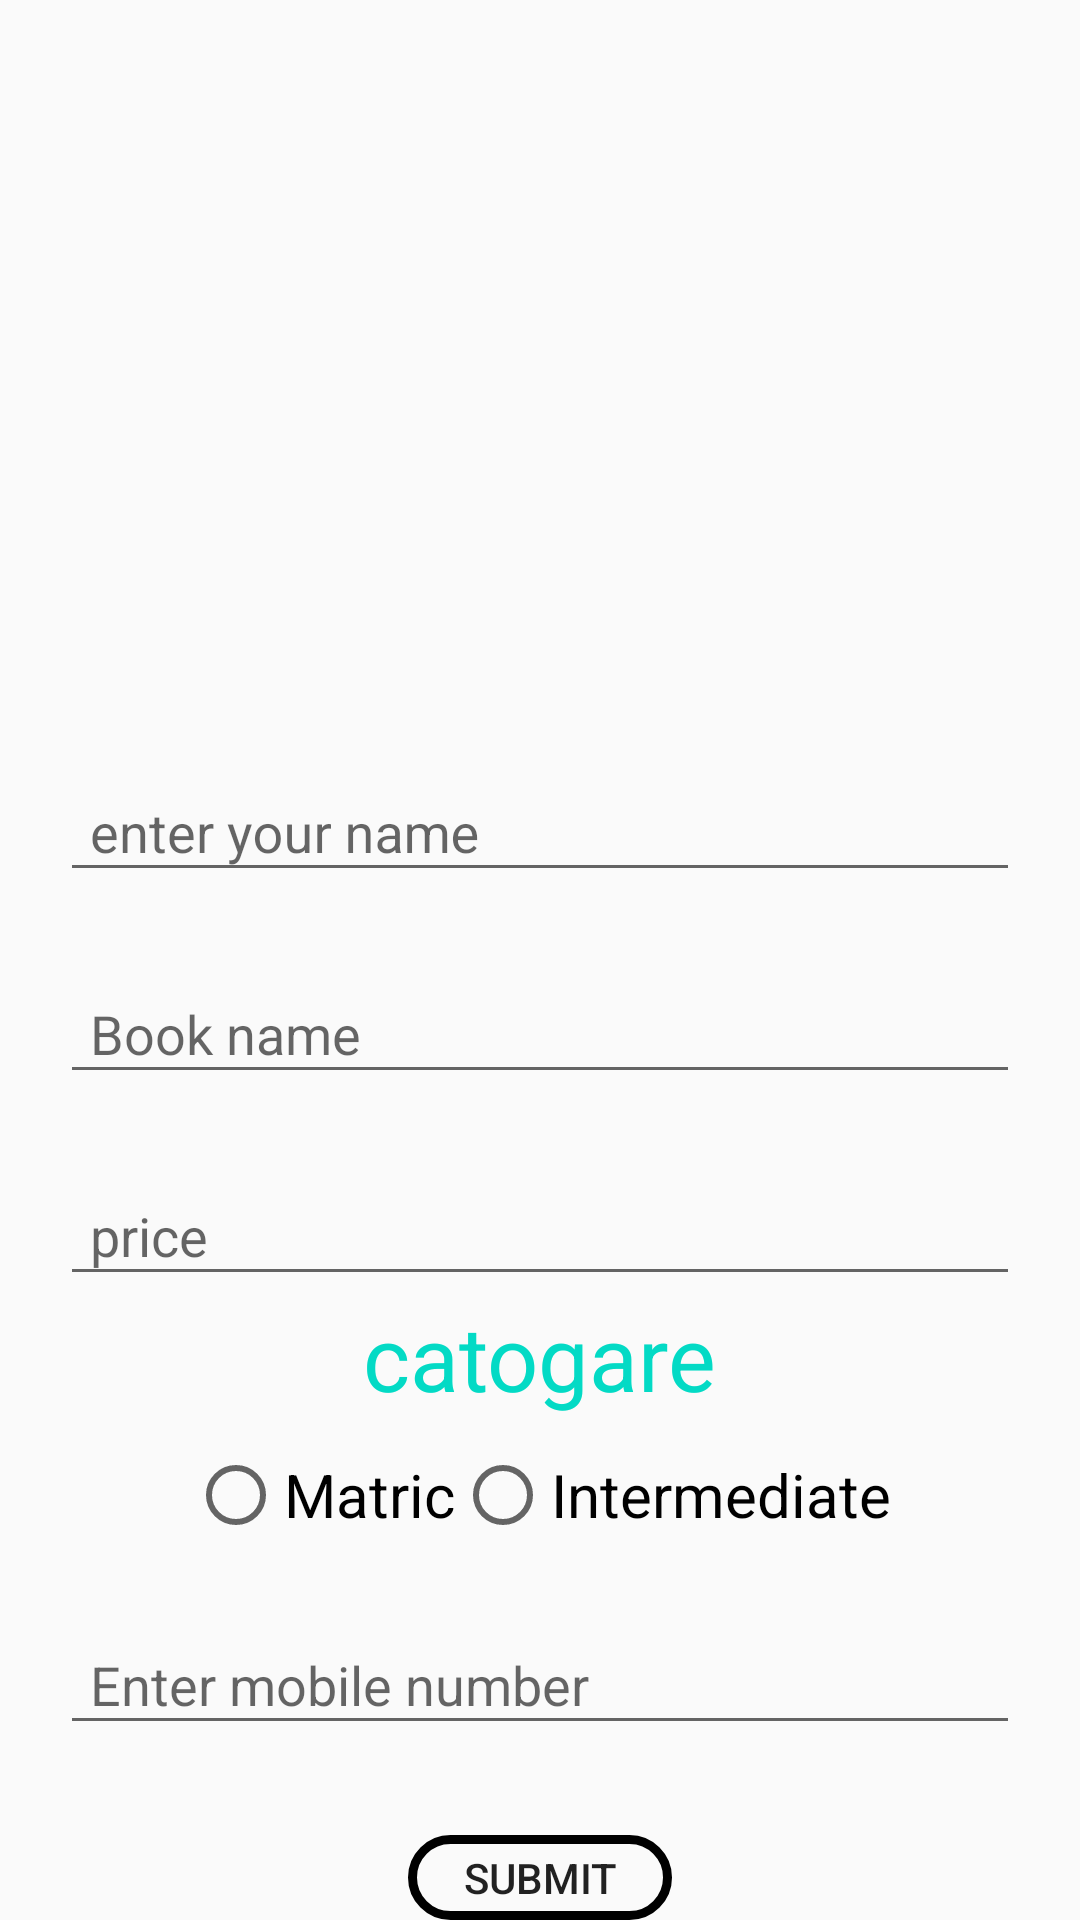

Write the Android layout XML for this screen, with the resource values it uses.
<!-- AndroidManifest.xml: application theme AppTheme -->
<!-- res/layout/activity_sell_books.xml -->
<?xml version="1.0" encoding="utf-8"?>
<RelativeLayout xmlns:android="http://schemas.android.com/apk/res/android"
    xmlns:app="http://schemas.android.com/apk/res-auto"
    xmlns:tools="http://schemas.android.com/tools"
    android:layout_width="match_parent"
    android:layout_height="match_parent"
    tools:context=".Sell_books">
 <ImageView
     android:layout_width="match_parent"
     android:layout_height="200dp"
     android:src="@drawable/sell_books"
     android:id="@+id/sell"
    android:layout_marginBottom="30dp"
     />
    <android.support.design.widget.TextInputLayout
        android:layout_width="match_parent"
        android:id="@+id/o_name"
        android:layout_marginTop="15dp"
        android:layout_below="@id/sell"
        android:layout_height="wrap_content">
    <android.support.design.widget.TextInputEditText
        android:layout_width="match_parent"
        android:layout_height="wrap_content"
        android:layout_marginRight="20dp"
        android:layout_marginLeft="20dp"
        android:paddingLeft="10dp"
        android:id="@+id/owner_name"
        android:hint="enter your name"/>
    </android.support.design.widget.TextInputLayout>
    <android.support.design.widget.TextInputLayout
        android:layout_width="match_parent"
        android:id="@+id/book_name"
        android:layout_marginTop="15dp"
        android:layout_below="@id/o_name"
        android:layout_height="wrap_content">
        <android.support.design.widget.TextInputEditText
            android:layout_width="match_parent"
            android:layout_height="wrap_content"
            android:layout_marginRight="20dp"
            android:layout_marginLeft="20dp"
            android:paddingLeft="10dp"
            android:id="@+id/b_name"
            android:hint="Book name"/>
    </android.support.design.widget.TextInputLayout>
    <android.support.design.widget.TextInputLayout
        android:layout_width="match_parent"
        android:id="@+id/book_price"
        android:layout_below="@id/book_name"
        android:layout_marginTop="15dp"
        android:layout_height="wrap_content">
        <android.support.design.widget.TextInputEditText
            android:layout_width="match_parent"
            android:layout_height="wrap_content"
            android:layout_marginRight="20dp"
            android:layout_marginLeft="20dp"
            android:paddingLeft="10dp"
            android:id="@+id/mail"
            android:inputType="number"
            android:hint="price"/>
    </android.support.design.widget.TextInputLayout>
    <TextView
        android:layout_width="wrap_content"
        android:layout_height="wrap_content"
        android:layout_centerHorizontal="true"
        android:layout_below="@id/book_price"
        android:textColor="@color/colorAccent"
        android:textSize="30sp"
        android:id="@+id/ct"
        android:text="catogare"/>
    <RadioGroup
        android:layout_width="wrap_content"
       android:layout_below="@id/ct"
        android:id="@+id/rg"
        android:layout_centerHorizontal="true"
        android:orientation="horizontal"
        android:layout_height="wrap_content">
        <RadioButton
            android:layout_width="wrap_content"
            android:textSize="20sp"
            android:layout_marginTop="10dp"
            android:id="@+id/matric"
            android:layout_height="wrap_content"
            android:text="Matric"/>
        <RadioButton
            android:layout_width="wrap_content"
            android:textSize="20sp"
            android:layout_marginTop="10dp"
            android:id="@+id/inter"
            android:layout_height="wrap_content"
            android:text="Intermediate"/>
    </RadioGroup>
    <android.support.design.widget.TextInputLayout
        android:layout_width="match_parent"
        android:id="@+id/mbl_num"
        android:layout_marginTop="15dp"
        android:layout_below="@id/rg"
        android:layout_height="wrap_content">
        <android.support.design.widget.TextInputEditText
            android:layout_width="match_parent"
            android:layout_height="wrap_content"
            android:layout_marginRight="20dp"
            android:layout_marginLeft="20dp"
            android:paddingLeft="10dp"
            android:inputType="number"
            android:id="@+id/m_n"
            android:hint="Enter mobile number"/>
    </android.support.design.widget.TextInputLayout>
    <Button
        android:layout_width="wrap_content"
        android:layout_height="wrap_content"
        android:background="@drawable/style"
        android:layout_below="@id/mbl_num"
        android:layout_marginTop="30dp"
        android:text="submit"
        android:onClick="submit"
        android:layout_centerHorizontal="true"/>
</RelativeLayout>
<!-- resources referenced by this layout -->
<resources>
  <!-- drawable style (drawable) -->
  <?xml version="1.0" encoding="utf-8"?>
  <shape xmlns:android="http://schemas.android.com/apk/res/android">
  <stroke
      android:width="3dp"
      />
     <corners
         android:radius="20dp"
         />
  </shape>
  <style name="AppTheme" parent="Theme.AppCompat.Light.NoActionBar">
          
          <item name="colorPrimary">@color/colorPrimary</item>
          <item name="colorPrimaryDark">@color/colorPrimaryDark</item>
          <item name="colorAccent">@color/colorAccent</item>
      </style>
  <!-- not gathered from this repository: default colours our renderer supplied (Android Studio template values) -->
  <color name="colorPrimary">#FF6200EE</color>
  <color name="colorPrimaryDark">#FF3700B3</color>
  <color name="colorAccent">#FF03DAC5</color>
</resources>
